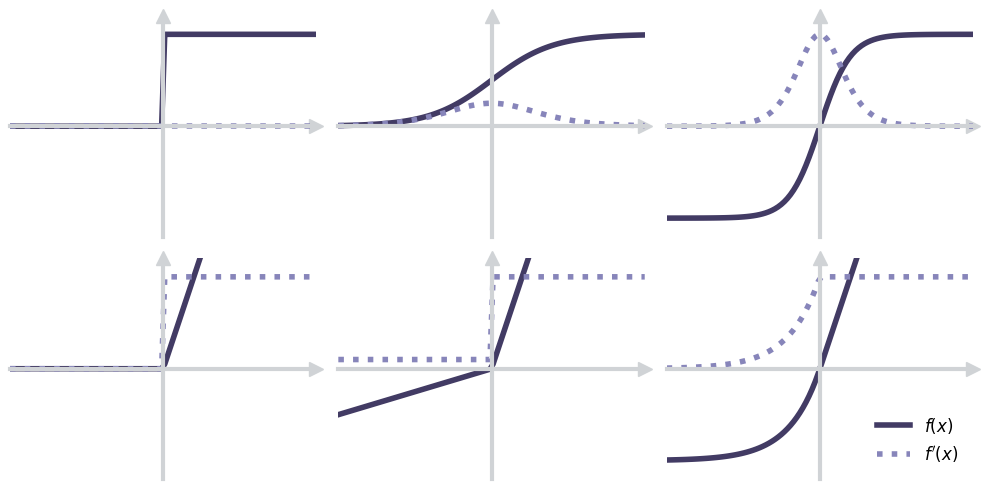

Reproduce this figure in Python.
import numpy as np
import matplotlib.pyplot as plt

# Activation functions
def sigmoid(x):
    return 1 / (1 + np.exp(-x))

def tanh(x):
    return np.tanh(x)

def leaky_relu(x, alpha=0.1):
    return np.where(x > 0, x, x * alpha)

def relu(x):
    return np.maximum(0, x)

def elu(x, alpha=1.0):
    return np.where(x > 0, x, alpha * (np.exp(x) - 1))

def step_function(x, theta=0):
    return np.where(x >= theta, 1, 0)

# Derivatives of activation functions
def sigmoid_derivative(x):
    return sigmoid(x) * (1 - sigmoid(x))

def tanh_derivative(x):
    return 1 - tanh(x) ** 2

def leaky_relu_derivative(x, alpha=0.1):
    return np.where(x > 0, 1, alpha)

def relu_derivative(x):
    return np.where(x > 0, 1, 0)

def elu_derivative(x, alpha=1.0):
    return np.where(x > 0, 1, alpha * np.exp(x))

def step_function_derivative(x, theta=0):
    return np.zeros_like(x)  # The step function is not differentiable, but we'll use zero for visualization

# Function to adjust axes and add arrows
def adjust_axes(ax):
    # Hide the top and right spines
    ax.spines['top'].set_visible(False)
    ax.spines['right'].set_visible(False)

    # Move bottom spine to zero
    ax.spines['bottom'].set_position('zero')
    ax.spines['bottom'].set_color('#D0D3D6')

    # Move left spine to zero
    ax.spines['left'].set_position('zero')
    ax.spines['left'].set_color('#D0D3D6')

    # Add arrows
    ax.plot(1, 0, ">k", transform=ax.get_yaxis_transform(), clip_on=False, color='#D0D3D6', markersize=10 )
    ax.plot(0, 1, "^k", transform=ax.get_xaxis_transform(), clip_on=False, color='#D0D3D6', markersize=10 )

    # Make the axis thicker
    ax.spines['left'].set_linewidth(3)
    ax.spines['bottom'].set_linewidth(3)

    # Limit view
    ax.set_xlim(-5, 5)
    ax.set_ylim(-1.2, 1.2)

# Generalize colors
line_color = "#423B64"
derivative_color = "#8785BA"

# Plotting function
def plot_activation_functions(order):
    x = np.linspace(-5, 5, 100)

    funcs = {
        'Sigmoid': (sigmoid, sigmoid_derivative),
        'Tanh': (tanh, tanh_derivative),
        'Leaky ReLU': (leaky_relu, leaky_relu_derivative),
        'ReLU': (relu, relu_derivative),
        'ELU': (elu, elu_derivative),
        'Step Function': (step_function, step_function_derivative)
    }

    fig, axes = plt.subplots(2, 3, figsize=(10, 5))
    axes = axes.flatten()
    for i, name in enumerate(order):
        func, deriv = funcs[name]
        # Main plot for the activation function
        line1, = axes[i].plot(x, func(x), label='$f(x)$', linewidth=4, color=line_color)
        adjust_axes(axes[i])
        axes[i].get_xaxis().set_ticks([])
        axes[i].get_xaxis().set_ticklabels([])
        axes[i].get_yaxis().set_ticks([])
        axes[i].get_yaxis().set_ticklabels([])

        line2, = axes[i].plot(x, deriv(x), label='$f\'(x)$', linestyle='dotted', linewidth=4, color=derivative_color)

        if i == len(order) - 1:
        # Create a legend for the last plot with custom handles
            from matplotlib.legend import Legend
            leg = Legend(axes[i], [line1, line2], ['$f(x)$', '$f\'(x)$'], loc='lower right', frameon=False, fontsize=12)
            axes[i].add_artist(leg)
        # Transparent background of axes
        axes[i].patch.set_alpha(0)

    plt.tight_layout()
    # set transparent background
    fig.patch.set_alpha(0)
    plt.savefig('activation_functions_ordered.svg')
    plt.savefig('activation_functions_ordered.png')

# Define the order of functions to be plotted
order = ['Step Function', 'Sigmoid', 'Tanh', 'ReLU', 'Leaky ReLU', 'ELU', ]
plot_activation_functions(order)
